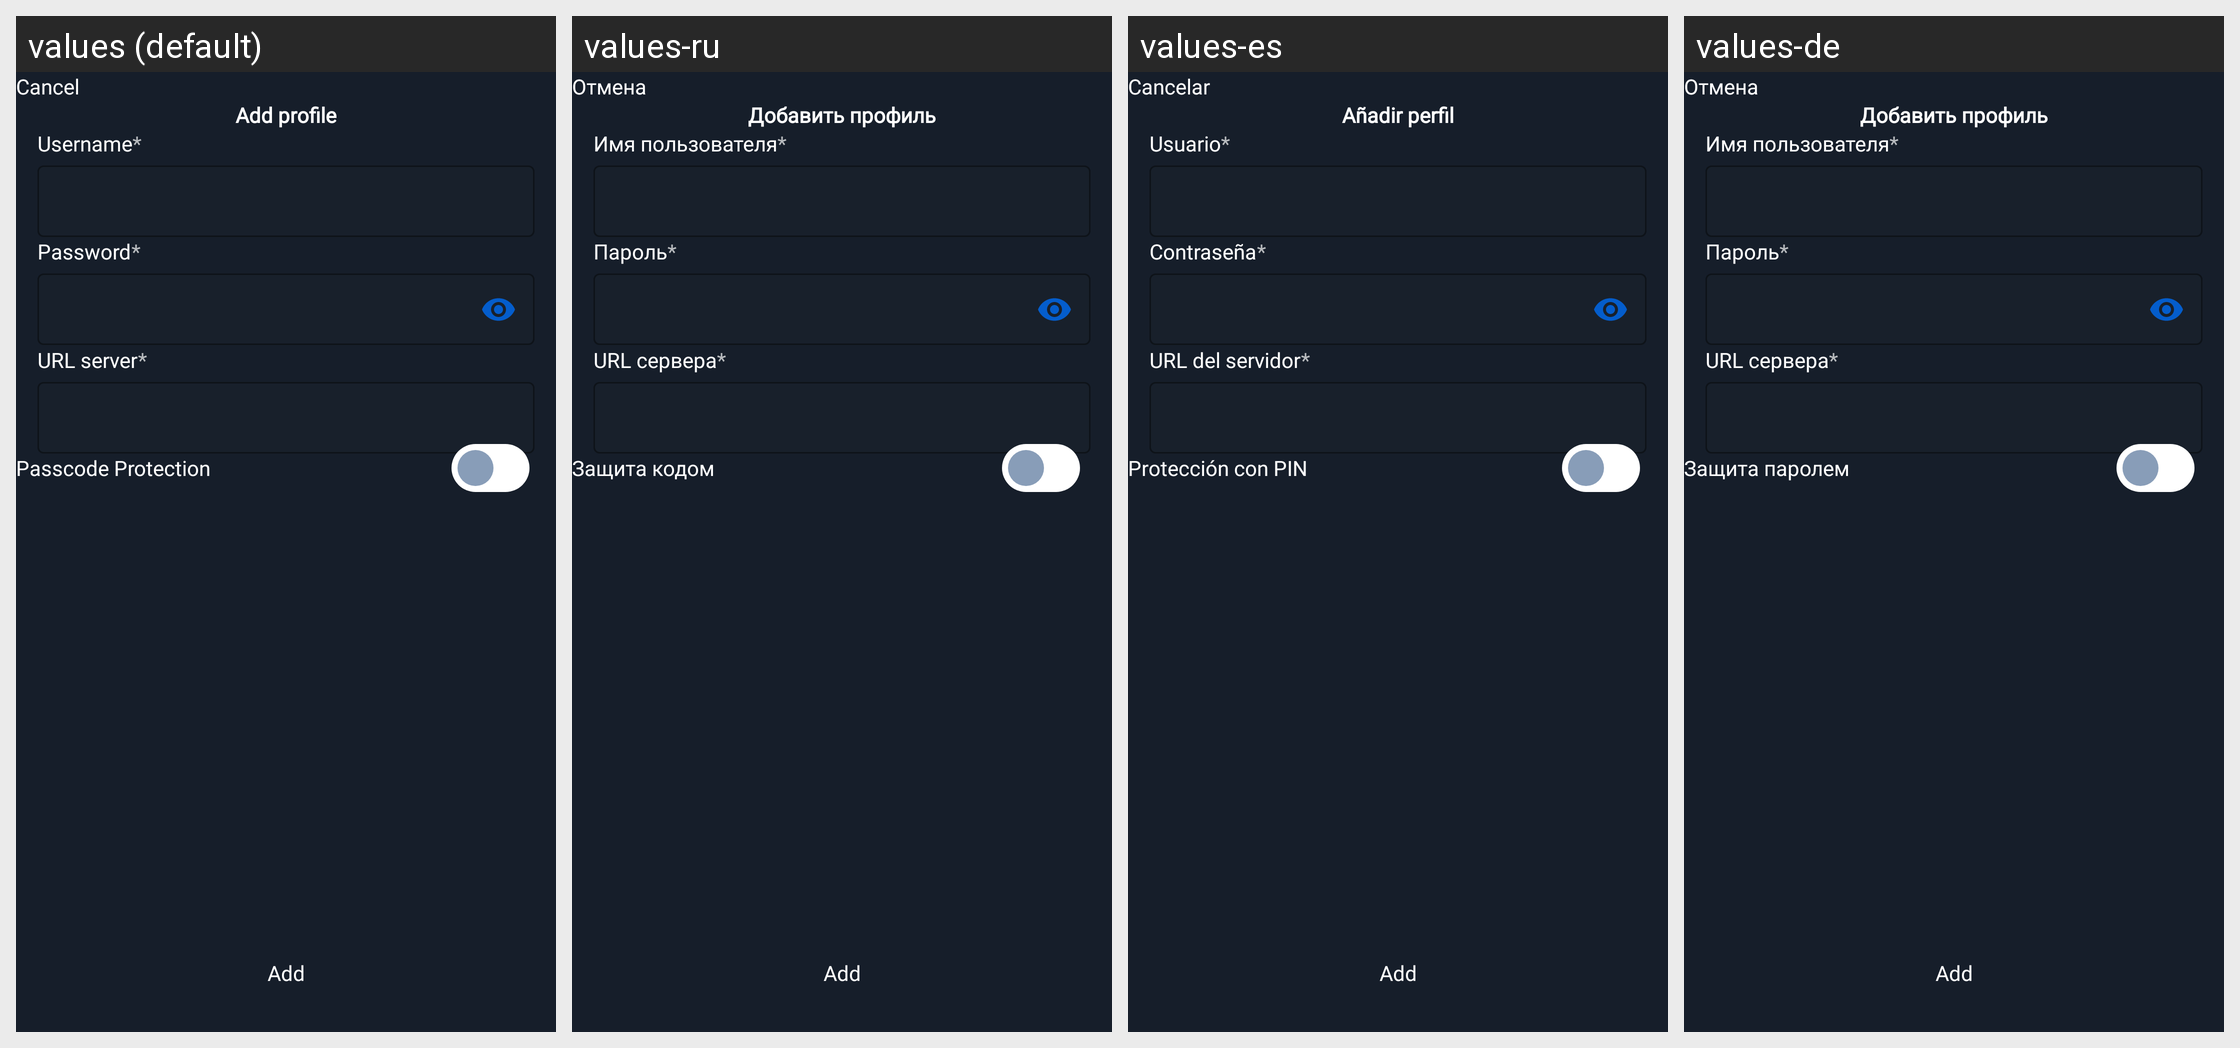

This grid shows one Android layout under several languages. Give, for every string resource on the screen, its name, the default text and each shown locale's text.
Android screen res/layout/fragment_xtream_server.xml rendered under 4 locales, left to right: values (default), values-ru, values-es, values-de. Device: Nexus 5 (rendered at 1080×1920; each locale shown at half size, 540×960, under a caption strip naming it); theme Theme.IPTV.
Other locales in the repository, not shown: values-fr, values-in, values-it, values-nl, values-pt, values-ro, values-vi.
Strings drawn on this screen, with the default value and each locale's value (text and hints the layout hard-codes, and strings that could not be matched under every locale, appear in the picture but are not listed):

text_cancel
  values: Cancel
  values-ru: Отмена
  values-es: Cancelar
  values-de: Отмена

text_add_a_profile
  values: Add profile
  values-ru: Добавить профиль
  values-es: Añadir perfil
  values-de: Добавить профиль

text_url_server
  values: URL server
  values-ru: URL сервера
  values-es: URL del servidor
  values-de: URL сервера

text_passcode_protection
  values: Passcode Protection
  values-ru: Защита кодом
  values-es: Protección con PIN
  values-de: Защита паролем

text_username
  values: Username
  values-ru: Имя пользователя
  values-es: Usuario
  values-de: Имя пользователя

text_password
  values: Password
  values-ru: Пароль
  values-es: Contraseña
  values-de: Пароль

text_add
  values: Add
  values-ru: Add  [not translated; the default value is used]
  values-es: Add  [not translated; the default value is used]
  values-de: Add  [not translated; the default value is used]
